Run: headless pygame with SDL's dummy video driver; simulated clock (each Clock.tick advances the game by its frame time, no real sleeping); random seed 0; keys injected as events and as key.get_pressed() state; no mouse input.
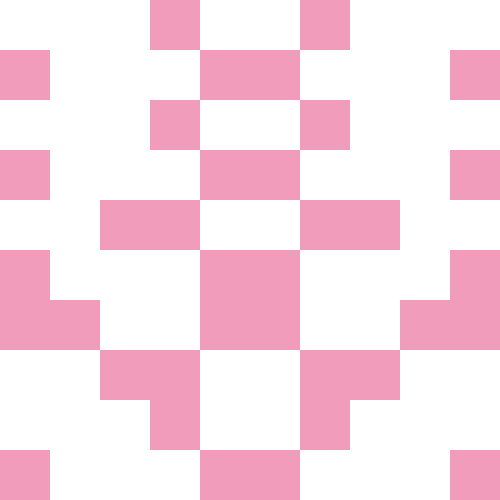
Frame 1 of 4 · flips 1–60 · no input
Frame 2 of 4 · flips 61–180 · tapped SPACE, RETURN · held RIGHT (→), D · screen unchanged from frame 1, image omitted
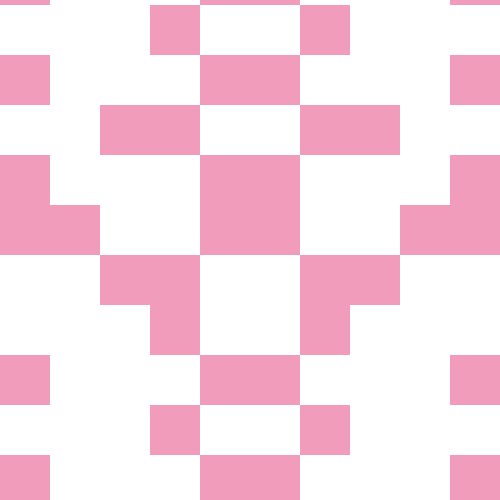
Frame 3 of 4 · flips 181–300 · held DOWN (↓), S
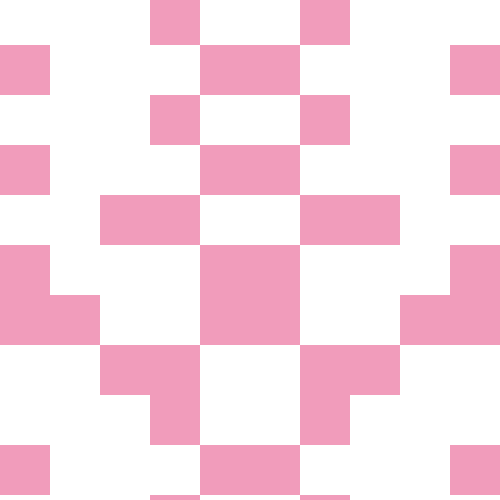
Frame 4 of 4 · flips 301–420 · held LEFT (←), A, UP (↑), W

The pygame program that drew these frames:

from pygame import*

okno = display.set_mode((500,500))
game = True

class Wall(sprite.Sprite):
    def __init__(self, x,y):
        super().__init__()
        self.image = Surface((50,50))
        self.image.fill((241,156,187))
        self.rect = self.image.get_rect()
        self.rect.x = x
        self.rect.y = y
    def put(self):
        okno.blit(self.image, (self.rect.x, self.rect.y))
    def move(self):
        press = key.get_pressed()
        if press[K_UP]:
            self.rect.y += 5
        if press[K_DOWN]:
            self.rect.y -= 5

lab = sprite.Group()
level = [
    "---W--W---",
    "W---WW---W",
    "---W--W---",
    "W---WW---W",
    "--WW--WW--",
    "W---WW---W",
    "WW--WW--WW",
    "--WW--WW--",
    "---W--W---",
    "W---WW---W",
    "---W--W---",
    "W---WW---W",
    "---W--W---",
    "W---WW---W",
    "--WW--WW--",
    "W---WW---W",
    "WW--WW--WW",
    "--WW--WW--",
    "---W--W---",
    "W---WW---W",
    "---W--W---",
    "W---WW---W",
    "---W--W---",
    "W---WW---W",
    "--WW--WW--",
    "W---WW---W",
    "WW--WW--WW",
    "--WW--WW--",
    "---W--W---",
    "W---WW---W",
    "---W--W---",
    "W---WW---W",
    "---W--W---",
    "W---WW---W",
    "--WW--WW--",
    "W---WW---W",
    "WW--WW--WW",
    "--WW--WW--",
    "---W--W---",
    "W---WW---W",
    "---W--W---",
    "W---WW---W",
    "---W--W---",
    "W---WW---W",
    "--WW--WW--",
    "W---WW---W",
    "WW--WW--WW",
    "--WW--WW--",
    "---W--W---",
    "W---WW---W",
    "---W--W---",
    "W---WW---W",
    "---W--W---",
    "W---WW---W",
    "--WW--WW--",
    "W---WW---W",
    "WW--WW--WW",
    "--WW--WW--",
    "--WW--WW--",
    "W---WW---W",
    "WW--WW--WW",
    "--WW--WW--",
    "---W--W---",
    "W---WW---W",
    "---W--W---",
    "W---WW---W",
    "---W--W---",
    "W---WW---W",
    "--WW--WW--",
    "W---WW---W",
    "WW--WW--WW",
    "--WW--WW--",
    "---W--W---",
    "W---WW---W",
    "---W--W---",
    "W---WW---W",
    "---W--W---",
    "W---WW---W",
    "--WW--WW--",
    "W---WW---W",
    "WW--WW--WW",
    "--WW--WW--",
    "---W--W---",
    "W---WW---W",
    "---W--W---",
    "W---WW---W",
    "---W--W---",
    "W---WW---W",
    "--WW--WW--",
    "W---WW---W",
    "WW--WW--WW",
    "--WW--WW--",
    "---W--W---",
    "W---WW---W",
    "---W--W---",
    "W---WW---W",
    "---W--W---",
    "W---WW---W",
    "--WW--WW--",
    "W---WW---W",
    "WW--WW--WW",
    "--WW--WW--",
    "---W--W---",
    "W---WW---W",
    "---W--W---",
    "W---WW---W",
    "---W--W---",
    "W---WW---W",
    "--WW--WW--",
    "W---WW---W",
    "WW--WW--WW",
    "--WW--WW--",
    "---W--W---",
    "W---WW---W",
    "---W--W---",
    "W---WW---W",
    "---W--W---",
    "W---WW---W",
    "--WW--WW--",
    "W---WW---W",
    "WW--WW--WW",
    "--WW--WW--",
    "---W--W---",
    "W---WW---W",
    "---W--W---",
    "W---WW---W",
    "---W--W---",
    "W---WW---W",
    "--WW--WW--",
    "W---WW---W",
    "WW--WW--WW",
    "--WW--WW--",
    "---W--W---",
    "W---WW---W",
    "---W--W---",
    "W---WW---W",
    "---W--W---",
    "W---WW---W",
    "--WW--WW--",
    "W---WW---W",
    "WW--WW--WW",
    "--WW--WW--",
    "---W--W---",
    "W---WW---W",
    "---W--W---",
    "W---WW---W",
    "---W--W---",
    "W---WW---W",
    "--WW--WW--",
    "W---WW---W",
    "WW--WW--WW",
    "--WW--WW--",
    "---W--W---",
    "W---WW---W",
    "---W--W---",
    "W---WW---W",
    "---W--W---",
    "W---WW---W",
    "--WW--WW--",
    "W---WW---W",
    "WW--WW--WW",
    "--WW--WW--",
    "---W--W---",
    "W---WW---W",
    "---W--W---",
    "W---WW---W",
    "---W--W---",
    "W---WW---W",
    "--WW--WW--",
    "W---WW---W",
    "WW--WW--WW",
    "--WW--WW--",
    "---W--W---",
    "W---WW---W",
    "---W--W---",
    "W---WW---W",
    "---W--W---",
    "W---WW---W",
    "--WW--WW--",
    "W---WW---W",
    "WW--WW--WW",
    "--WW--WW--",
    "---W--W---",
    "W---WW---W",
    "---W--W---",
    "W---WW---W",
    "---W--W---",
    "W---WW---W",
    "--WW--WW--",
    "W---WW---W",
    "WW--WW--WW",
    "--WW--WW--",
    "---W--W---",
    "W---WW---W",
    "---W--W---",
    "W---WW---W",
    "---W--W---",
    "W---WW---W",
    "--WW--WW--",
    "W---WW---W",
    "WW--WW--WW",
]

lab = sprite.Group()
x1 = 0
y1 = 0
for i in level:
    x1 = 0
    for j in i:
        if j=="W":
            w1 = Wall(x1,y1)
            lab.add(w1)
        x1 += 50
    y1 += 50

   
while game:
    okno.fill((255,255,255))
    for i in event.get():
        if i.type==QUIT:
            game = False
    for i in lab:
        i.put()
        i.move()
    display.update()
